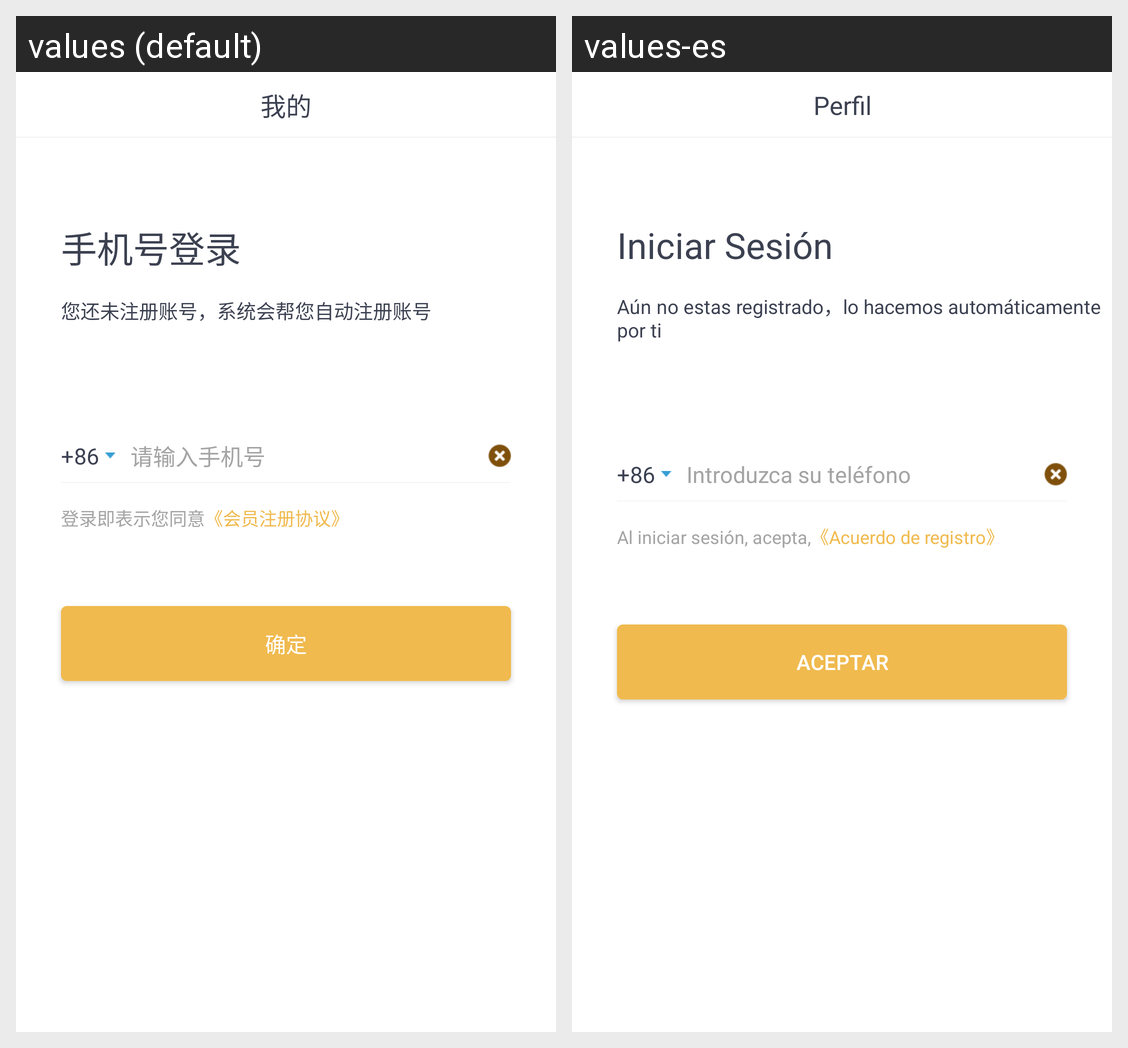

For this localized Android screen grid, give each drawn string resource with its value in every locale shown.
Android screen res/layout/activity_login.xml rendered under 2 locales, left to right: values (default), values-es. Device: Nexus 5 (rendered at 1080×1920; each locale shown at half size, 540×960, under a caption strip naming it); theme AppBaseTheme.
Strings drawn on this screen, with the default value and each locale's value (text and hints the layout hard-codes, and strings that could not be matched under every locale, appear in the picture but are not listed):

login_title
  values: 手机号登录
  values-es: Iniciar Sesión

not_register_sistem_automatically
  values: 您还未注册账号，系统会帮您自动注册账号
  values-es: Aún no estas registrado，lo hacemos automáticamente por ti

enter_phone_number
  values: 请输入手机号
  values-es: Introduzca su teléfono

ok
  values: 确定
  values-es: Aceptar

profile
  values: 我的
  values-es: Perfil
